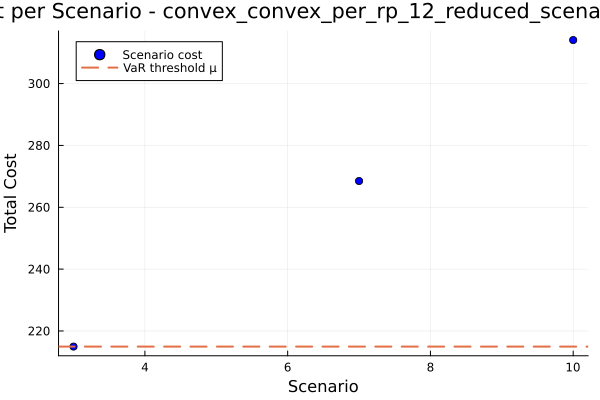

Source data for this figure (header and first rows):
id, scenario, probability, solution, total_cost
1, 3, 0.9, , 215
2, 7, 0.05, , 268.5
3, 10, 0.05, , 314.1
